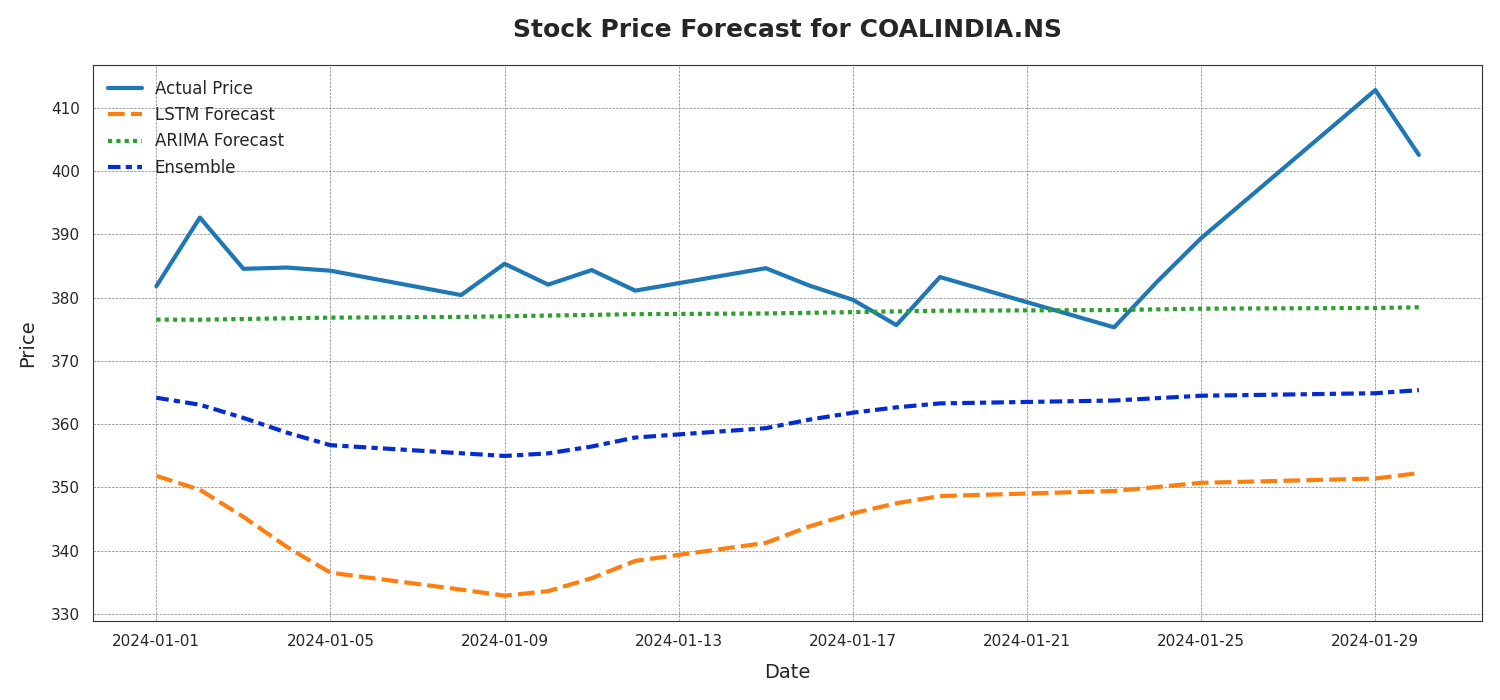

Values plotted in this chart, from the file beside it:
Date, Actual Price, LSTM Forecast, ARIMA Forecast, Ensemble
2024-01-01, 381.8, 351.8, 376.5, 364.2
2024-01-02, 392.6, 349.6, 376.5, 363.1
2024-01-03, 384.5, 345.3, 376.6, 361
2024-01-04, 384.8, 340.6, 376.7, 358.7
2024-01-05, 384.2, 336.5, 376.8, 356.7
2024-01-08, 380.4, 333.9, 376.9, 355.4
2024-01-09, 385.4, 332.9, 377.1, 355
2024-01-10, 382, 333.6, 377.2, 355.4
2024-01-11, 384.4, 335.7, 377.3, 356.5
2024-01-12, 381.1, 338.4, 377.4, 357.9
2024-01-15, 384.6, 341.2, 377.5, 359.4
2024-01-16, 381.9, 343.8, 377.6, 360.7
2024-01-17, 379.6, 345.9, 377.7, 361.8
2024-01-18, 375.6, 347.5, 377.8, 362.7
2024-01-19, 383.2, 348.6, 377.9, 363.3
2024-01-23, 375.3, 349.4, 378, 363.7
2024-01-24, 382.6, 350.1, 378.1, 364.1
2024-01-25, 389.4, 350.7, 378.3, 364.5
2024-01-29, 412.8, 351.4, 378.4, 364.9
2024-01-30, 402.5, 352.3, 378.5, 365.4
